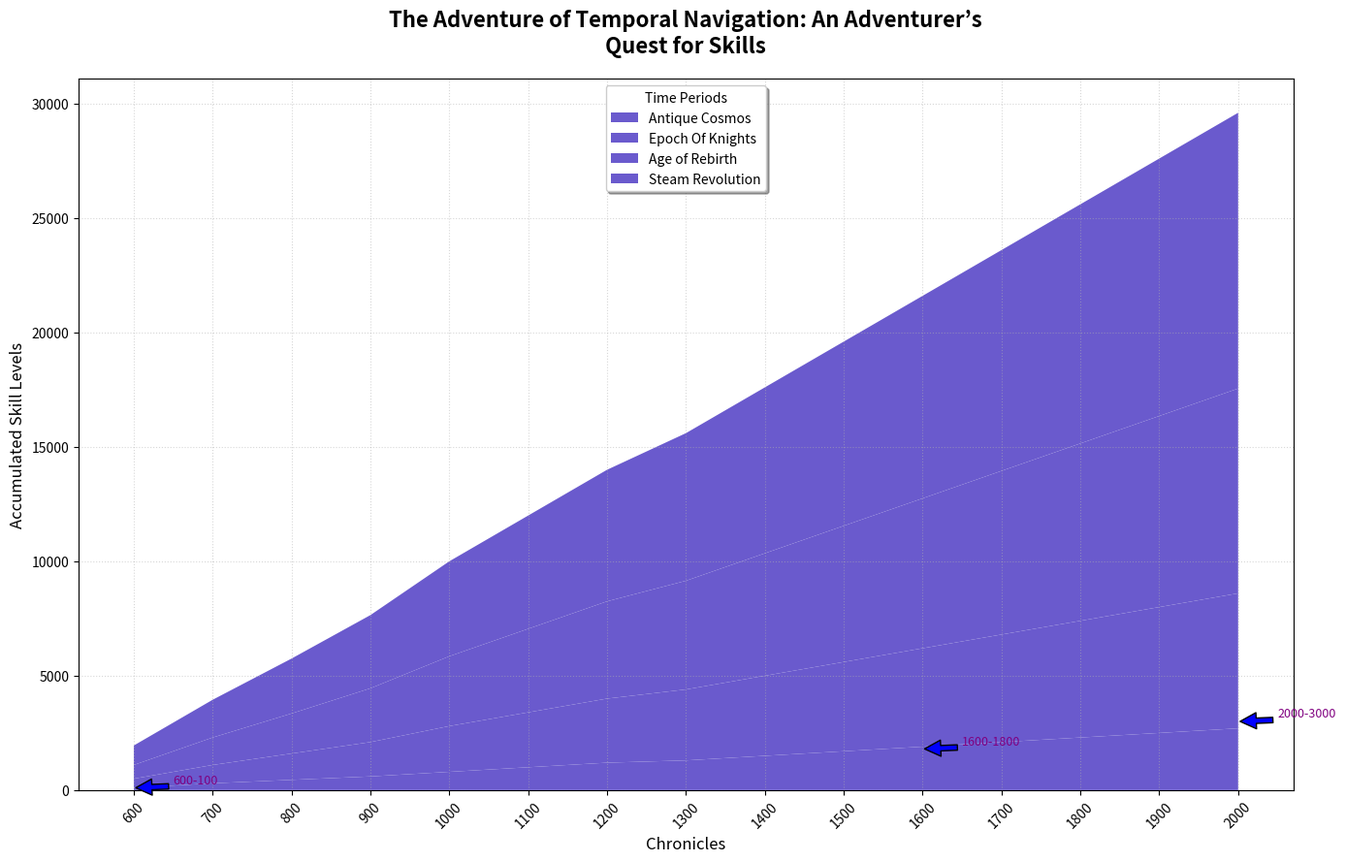

The matplotlib source for this figure:
import matplotlib.pyplot as plt
import numpy as np

eras = ['Antique Cosmos', 'Epoch Of Knights', 'Age of Rebirth', 'Steam Revolution']
years = np.arange(600, 2100, 100)

experience_points = np.array([
    [100, 300, 450, 600, 800, 1000, 1200, 1300, 1500, 1700, 1900, 2100, 2300, 2500, 2700],
    [300, 500, 700, 900, 1200, 1400, 1600, 1800, 2000, 2200, 2400, 2600, 2800, 3000, 3200],
    [200, 400, 600, 850, 1050, 1250, 1450, 1650, 1850, 2050, 2250, 2450, 2650, 2850, 3050],
    [250, 450, 650, 850, 1100, 1300, 1500, 1700, 1900, 2100, 2300, 2500, 2700, 2900, 3100]
])

cumulative_points = np.cumsum(experience_points, axis=0)

plt.figure(figsize=(14, 9))
plt.stackplot(years, cumulative_points, labels=eras, colors=['#6A5ACD'])

plt.title("The Adventure of Temporal Navigation: An Adventurer’s\nQuest for Skills", fontsize=16, fontweight='bold', pad=20)
plt.xlabel("Chronicles", fontsize=12)
plt.ylabel("Accumulated Skill Levels", fontsize=12)

plt.legend(loc='upper center', title="Time Periods", fontsize=10, shadow=True)
plt.grid(linestyle=':', alpha=0.5)

significant_points = [(600, 100), (1600, 1800), (2000, 3000)]
for year, value in significant_points:
    plt.annotate(f'{year}-{value}', xy=(year, value), xytext=(year+50, value+200),
                 arrowprops=dict(facecolor='blue', shrink=0.05), fontsize=9, color='purple')

plt.xticks(years, rotation=45, fontsize=10)

plt.tight_layout()
plt.show()
